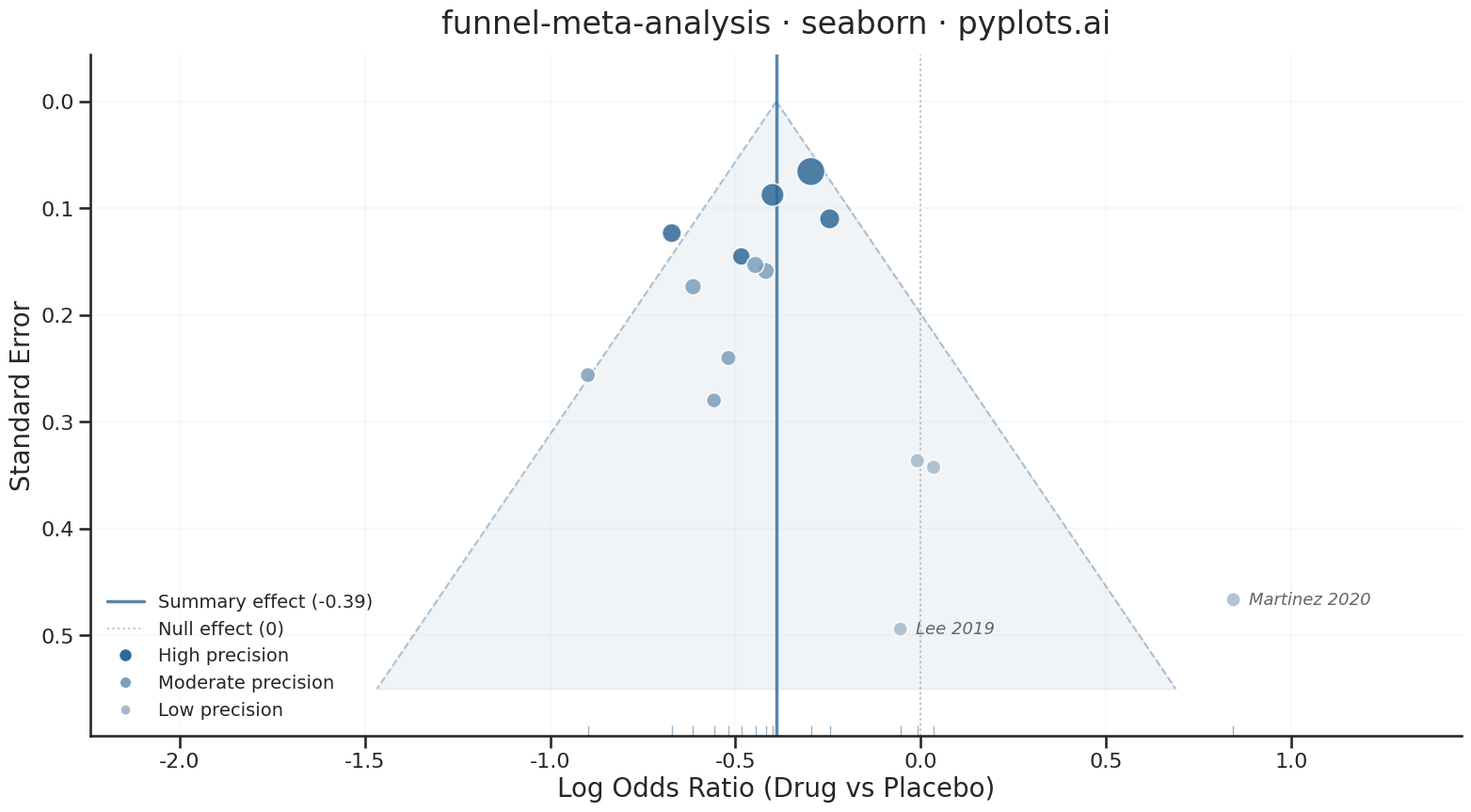

Python code for this plot:
""" pyplots.ai
funnel-meta-analysis: Meta-Analysis Funnel Plot for Publication Bias
Library: seaborn 0.13.2 | Python 3.14.3
Quality: 92/100 | Created: 2026-03-15
"""

import matplotlib.pyplot as plt
import numpy as np
import pandas as pd
import seaborn as sns
from matplotlib.lines import Line2D


# Seaborn theme and context — use seaborn's palette system for cohesive colors
funnel_palette = sns.light_palette("#306998", n_colors=6, as_cmap=False)
sns.set_theme(
    style="ticks", rc={"axes.grid": True, "grid.alpha": 0.12, "grid.linewidth": 0.6, "font.family": "sans-serif"}
)
sns.set_context("talk", font_scale=1.05, rc={"lines.linewidth": 2})

# Data
np.random.seed(42)

studies = [
    "Adams 2018",
    "Baker 2019",
    "Chen 2017",
    "Diaz 2020",
    "Evans 2016",
    "Fischer 2021",
    "Garcia 2019",
    "Hughes 2018",
    "Ibrahim 2020",
    "Jones 2017",
    "Kim 2021",
    "Lee 2019",
    "Martinez 2020",
    "Novak 2018",
    "O'Brien 2022",
]

n_studies = len(studies)
true_effect = -0.35

std_errors = np.concatenate(
    [np.random.uniform(0.05, 0.15, 5), np.random.uniform(0.15, 0.30, 6), np.random.uniform(0.30, 0.50, 4)]
)

effect_sizes = true_effect + np.random.normal(0, 1, n_studies) * std_errors
effect_sizes[-2] += 0.25
effect_sizes[-1] += 0.30

summary_effect = np.average(effect_sizes, weights=1 / std_errors**2)
weights = 1 / std_errors**2

df = pd.DataFrame({"effect_size": effect_sizes, "std_error": std_errors, "study": studies, "weight": weights})

# Classify studies by precision tier for seaborn hue-based styling
df["precision"] = pd.cut(
    df["std_error"], bins=[0, 0.15, 0.30, 1.0], labels=["High precision", "Moderate precision", "Low precision"]
)

# Plot
fig, ax = plt.subplots(figsize=(16, 9))

se_range = np.linspace(0, 0.55, 300)
ci_left = summary_effect - 1.96 * se_range
ci_right = summary_effect + 1.96 * se_range

ax.fill_betweenx(se_range, ci_left, ci_right, color=funnel_palette[1], alpha=0.25)
ax.plot(ci_left, se_range, color=funnel_palette[3], linewidth=1.5, linestyle="--", alpha=0.6)
ax.plot(ci_right, se_range, color=funnel_palette[3], linewidth=1.5, linestyle="--", alpha=0.6)

ax.axvline(x=summary_effect, color="#306998", linewidth=2.5, alpha=0.8, label=f"Summary effect ({summary_effect:.2f})")
ax.axvline(x=0, color="#888888", linewidth=1.5, linestyle=":", alpha=0.5, label="Null effect (0)")

# Use seaborn scatterplot with hue for precision tiers — distinctive seaborn feature
tier_palette = sns.color_palette([funnel_palette[5], funnel_palette[3], funnel_palette[2]])
sns.scatterplot(
    data=df,
    x="effect_size",
    y="std_error",
    hue="precision",
    size="weight",
    sizes=(120, 470),
    palette=tier_palette,
    edgecolor="white",
    linewidth=1.2,
    alpha=0.85,
    zorder=5,
    ax=ax,
    legend=False,
)

# Seaborn rugplot on x-axis to show effect size distribution — distinctive feature
sns.rugplot(data=df, x="effect_size", height=0.015, color="#306998", alpha=0.5, ax=ax)

# Annotate outlier studies (lower-right asymmetric points) to strengthen storytelling
outliers = df.nlargest(2, "std_error")
for _, row in outliers.iterrows():
    ax.annotate(
        row["study"],
        xy=(row["effect_size"], row["std_error"]),
        xytext=(12, -4),
        textcoords="offset points",
        fontsize=13,
        fontstyle="italic",
        color="#555555",
        alpha=0.9,
    )

# Style
ax.invert_yaxis()
ax.set_xlabel("Log Odds Ratio (Drug vs Placebo)", fontsize=20)
ax.set_ylabel("Standard Error", fontsize=20)
ax.set_title("funnel-meta-analysis · seaborn · pyplots.ai", fontsize=24, fontweight="medium", pad=16)
ax.tick_params(axis="both", labelsize=16)

# Center the funnel by setting symmetric x-limits around the summary effect
x_margin = max(abs(df["effect_size"].min() - summary_effect), abs(df["effect_size"].max() - summary_effect)) * 1.5
ax.set_xlim(summary_effect - x_margin, summary_effect + x_margin)

sns.despine(ax=ax)

legend_elements = [
    Line2D([0], [0], color="#306998", linewidth=2.5, alpha=0.8, label=f"Summary effect ({summary_effect:.2f})"),
    Line2D([0], [0], color="#888888", linewidth=1.5, linestyle=":", alpha=0.5, label="Null effect (0)"),
    Line2D([0], [0], marker="o", color="w", markerfacecolor=funnel_palette[5], markersize=10, label="High precision"),
    Line2D(
        [0], [0], marker="o", color="w", markerfacecolor=funnel_palette[3], markersize=9, label="Moderate precision"
    ),
    Line2D([0], [0], marker="o", color="w", markerfacecolor=funnel_palette[2], markersize=8, label="Low precision"),
]
ax.legend(handles=legend_elements, fontsize=14, frameon=False, loc="lower left")

# Save
plt.tight_layout()
plt.savefig("plot.png", dpi=300, bbox_inches="tight")
